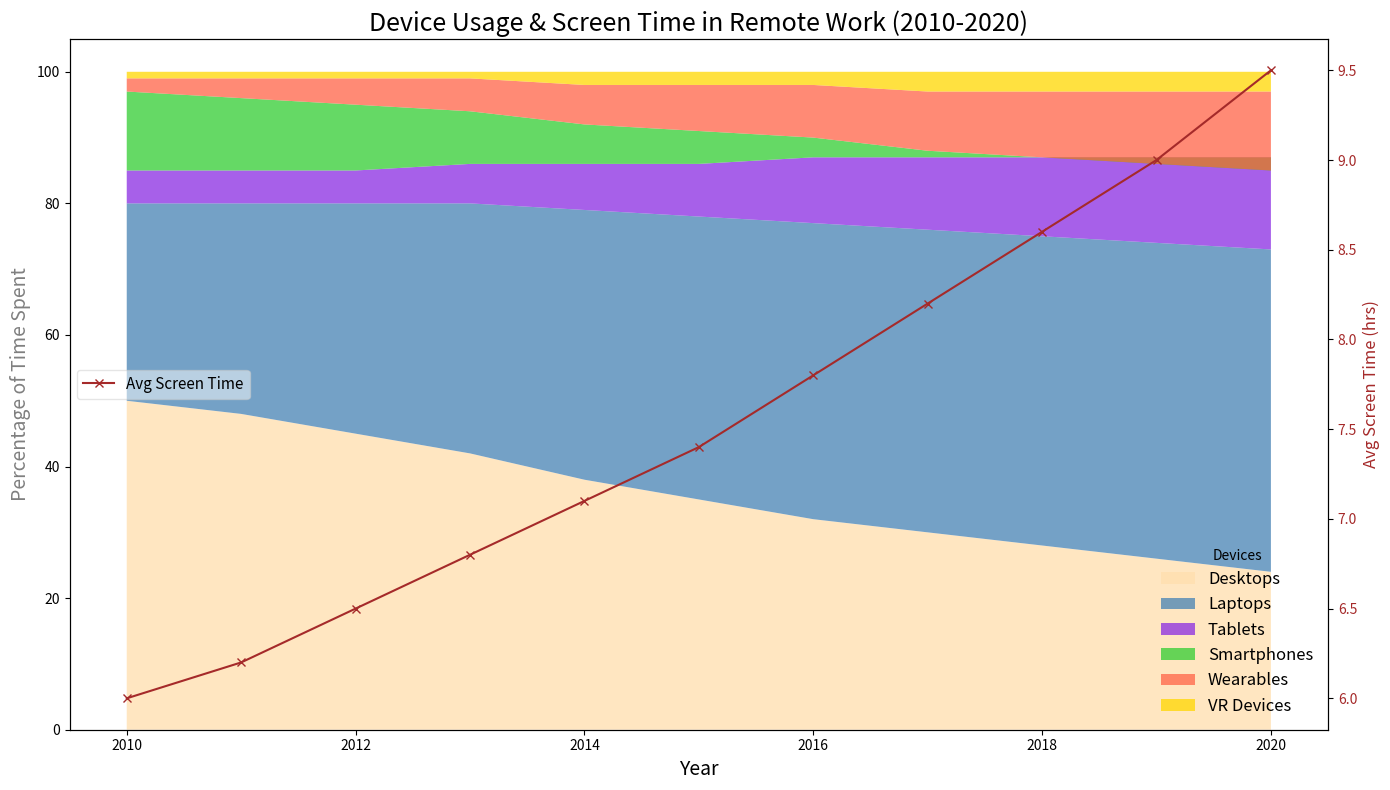

Here is the Python script that generated this plot:
import matplotlib.pyplot as plt
import numpy as np

years = np.arange(2010, 2021)
desktops = np.array([50, 48, 45, 42, 38, 35, 32, 30, 28, 26, 24])
laptops = np.array([30, 32, 35, 38, 41, 43, 45, 46, 47, 48, 49])
tablets = np.array([5, 5, 5, 6, 7, 8, 10, 11, 12, 13, 14])
smartphones = 100 - (desktops + laptops + tablets)
wearables = np.array([2, 3, 4, 5, 6, 7, 8, 9, 10, 11, 12])
vr_devices = np.array([1, 1, 1, 1, 2, 2, 2, 3, 3, 3, 3])

smartphones -= (wearables + vr_devices)

average_screen_time = np.array([6, 6.2, 6.5, 6.8, 7.1, 7.4, 7.8, 8.2, 8.6, 9, 9.5])

fig, ax1 = plt.subplots(figsize=(14, 8))

colors = ['#FFDEAD', '#4682B4', '#8A2BE2', '#32CD32', '#FF6347', '#FFD700']
ax1.stackplot(years, desktops, laptops, tablets, smartphones, wearables, vr_devices,
              labels=['Desktops', 'Laptops', 'Tablets', 'Smartphones', 'Wearables', 'VR Devices'],
              colors=colors, alpha=0.75)
ax1.set_xlabel('Year', fontsize=14)
ax1.set_ylabel('Percentage of Time Spent', fontsize=14, color='gray')
ax1.set_title('Device Usage & Screen Time in Remote Work (2010-2020)', fontsize=18, weight='light')

ax1.legend(loc='lower right', title='Devices', fontsize=12, frameon=False)

ax2 = ax1.twinx()
ax2.plot(years, average_screen_time, color='brown', marker='x', linestyle='-', linewidth=1.5, label='Avg Screen Time')
ax2.set_ylabel('Avg Screen Time (hrs)', fontsize=12, color='brown')
ax2.tick_params(axis='y', labelcolor='brown')

ax2.legend(loc='center left', fontsize=11, framealpha=0.5)

plt.tight_layout()
plt.show()
